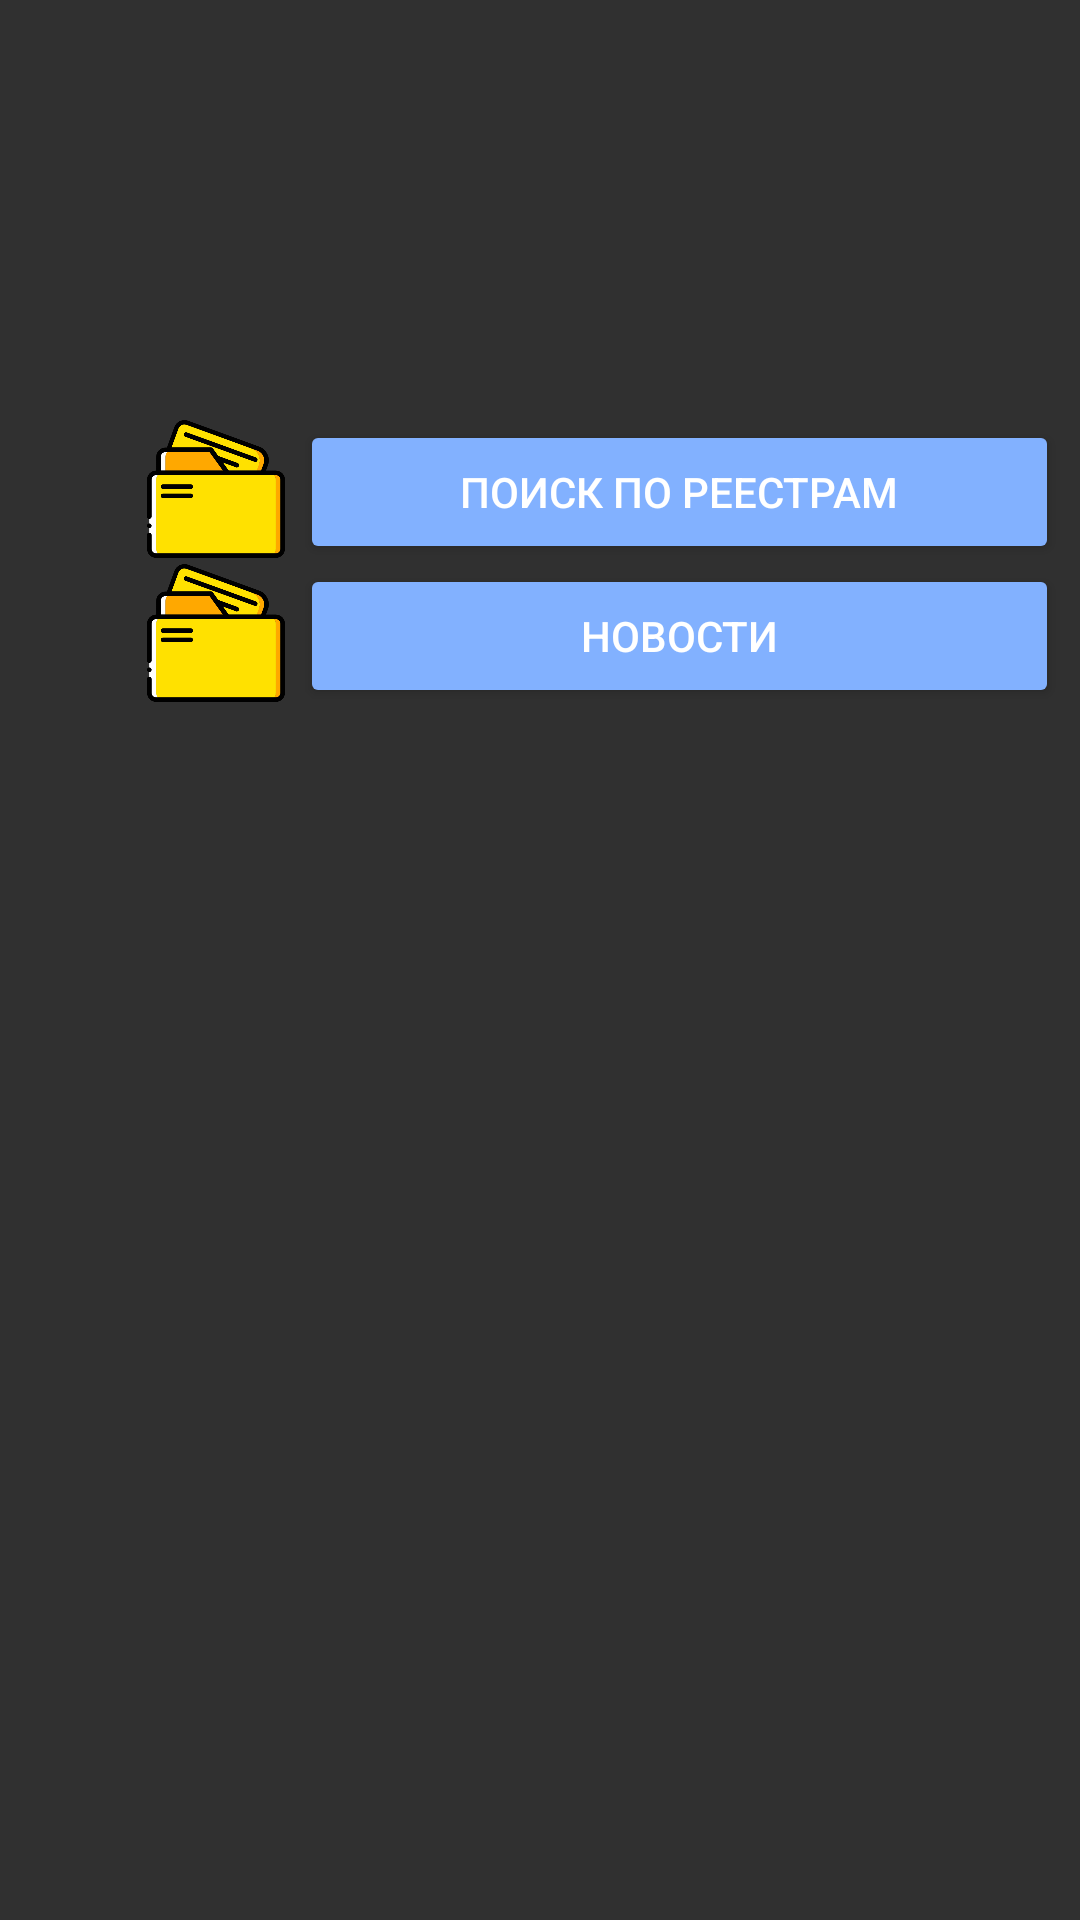

Write the Android layout XML for this screen, with the resource values it uses.
<!-- AndroidManifest.xml: application theme AppTheme -->
<!-- res/layout/fragment_main_menu.xml -->
<?xml version="1.0" encoding="utf-8"?>
<androidx.constraintlayout.widget.ConstraintLayout xmlns:android="http://schemas.android.com/apk/res/android"
    xmlns:app="http://schemas.android.com/apk/res-auto"
    xmlns:tools="http://schemas.android.com/tools"
    android:id="@+id/ConstraintLayout"
    android:layout_width="match_parent"
    android:layout_height="match_parent"
    android:orientation="vertical">

    <TableLayout
        android:layout_width="313dp"
        android:layout_height="385dp"
        android:layout_marginStart="44dp"
        android:layout_marginTop="140dp"
        app:layout_constraintStart_toStartOf="parent"
        app:layout_constraintTop_toTopOf="parent">

        <TableRow
            android:layout_width="match_parent"
            android:layout_height="match_parent">

            <ImageView
                android:layout_width="56dp"
                android:layout_height="46dp"
                app:srcCompat="@drawable/files" />

            <Button
                android:id="@+id/registrybtn"
                android:layout_width="253dp"
                android:layout_height="wrap_content"
                android:backgroundTint="#FF82B1FF"
                android:onClick="onMenuSearchBtnClick"
                android:text="Поиск по реестрам" />
        </TableRow>

        <TableRow
            android:layout_width="match_parent"
            android:layout_height="match_parent">

            <ImageView
                android:layout_width="56dp"
                android:layout_height="46dp"
                app:srcCompat="@drawable/files" />

            <Button
                android:id="@+id/newsbtn"
                android:layout_width="253dp"
                android:layout_height="wrap_content"
                android:backgroundTint="#FF82B1FF"
                android:onClick="onMenuNewsBtnClick"
                android:text="Новости" />
        </TableRow>



    </TableLayout>

</androidx.constraintlayout.widget.ConstraintLayout>
<!-- resources referenced by this layout -->
<resources>
  <!-- drawable files: png bitmap (drawable, 14837 bytes) -->
  <style name="AppTheme" parent="Theme.MaterialComponents.NoActionBar.Bridge">
          
          <item name="ms_stepperStyle">@style/StepperStyle</item>
      </style>
  <style name="StepperStyle">
          <item name="ms_stepperType">dots</item>
          <item name="ms_activeStepColor">#006867</item>
          <item name="ms_inactiveStepColor">#5C006867</item>
          <item name="ms_bottomNavigationBackground">@color/cardview_dark_background</item>
      </style>
</resources>
